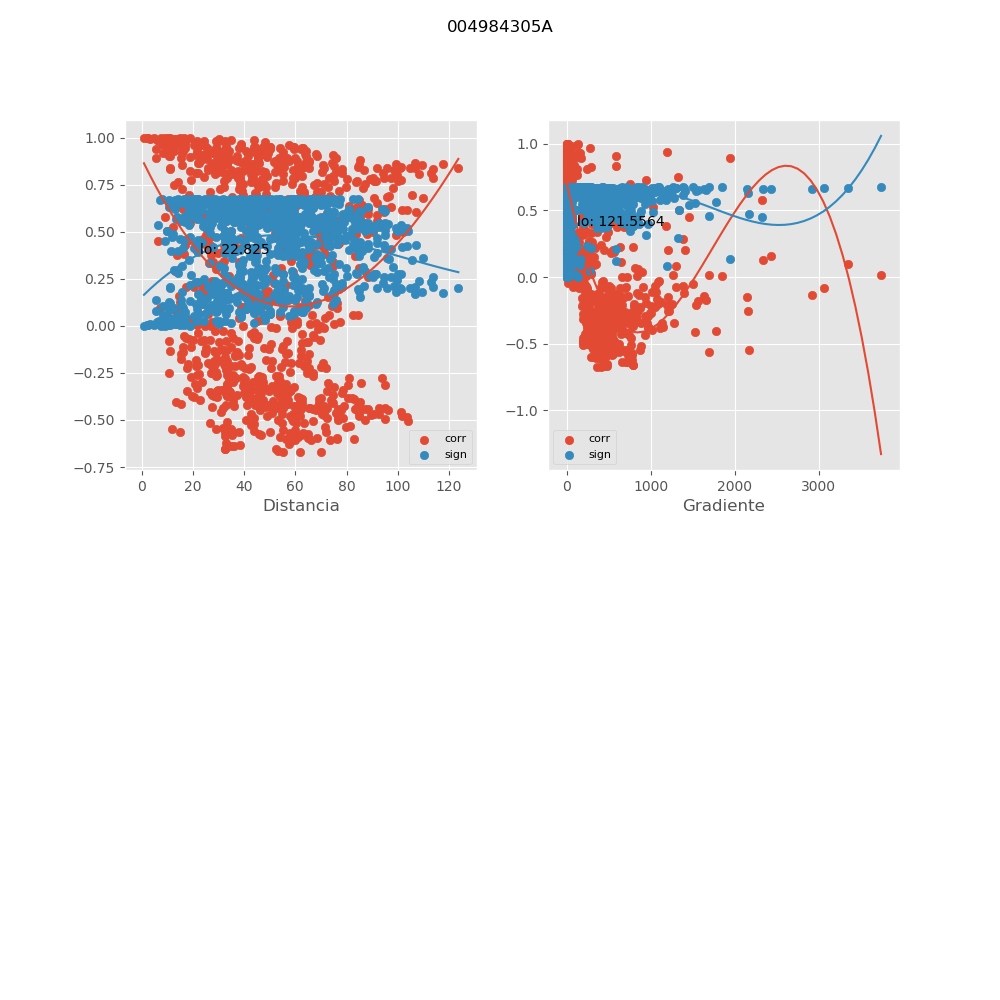

The table this chart was drawn from, first rows:
, mx_co, mx_di, mx_gr, mx_si
0, 0.9986, 2.372, 131.5, 0.00193
1, 0.9024, 10.56, 138, 0.1252
2, -0.2707, 19.17, 1002, 0.6251
3, -0.1149, 19.39, 1014, 0.6656
4, 0.8099, 21.07, 237.8, 0.232
5, 0.5823, 23.4, 668, 0.4458
6, -0.2966, 23.62, 813.7, 0.6152
7, -0.3519, 34.38, 565.4, 0.5909
8, -0.3308, 48.37, 398.7, 0.6007
9, 0.5031, 35.03, 95.65, 0.5037
10, -0.3949, 47.25, 413.7, 0.5693
11, -0.3006, 35.51, 544.3, 0.6135
12, 0.1128, 48.44, 128.6, 0.6659
13, -0.3325, 55.27, 355.7, 0.5999
14, -0.3421, 58.28, 337.8, 0.5956
15, -0.3965, 42.33, 459.4, 0.5684
16, 0.02759, 60.78, 108, 0.674
17, -0.4239, 45.45, 431.9, 0.5533
18, -0.4191, 44.44, 437.6, 0.556
19, -0.2683, 66.72, 255.4, 0.6259
20, -0.4277, 45.36, 428.7, 0.5511
21, -0.08402, 65.05, 207.1, 0.6697
22, -0.465, 50.77, 387.6, 0.5287
23, -0.3236, 74.94, 261.9, 0.6039
24, -0.3666, 74.79, 249.5, 0.5838
25, 0.01549, 68.21, 22.63, 0.6743
26, -0.4659, 90.8, 213.5, 0.5281
27, -0.502, 87.28, 225.9, 0.5045
28, 0.02232, 77.29, 51.33, 0.6741
29, -0.4831, 103.6, 189.9, 0.517
30, -0.4953, 95.07, 204.6, 0.509
31, 0.1953, 77.25, 74.76, 0.6488
32, -0.4397, 87.19, 226, 0.5441
33, -0.1304, 31.81, 618.8, 0.663
34, 0.3453, 32.13, 185.4, 0.594
35, -0.4079, 54.36, 360.9, 0.5623
36, -0.3952, 57.03, 345.6, 0.5691
37, -0.4126, 61.42, 320.5, 0.5596
38, -0.4356, 52.92, 371.1, 0.5465
39, -0.3806, 80.5, 244.2, 0.5768
40, -0.0139, 71.17, 35.22, 0.6744
41, 0.1219, 76.32, 77.08, 0.6645
42, -0.5055, 104.1, 188.3, 0.5022
43, 0.919, 8.432, 135.8, 0.1049
44, -0.2262, 17.9, 1055, 0.64
45, -0.06734, 18.43, 1049, 0.6714
46, 0.8233, 18.76, 283.8, 0.2173
47, 0.595, 21.27, 749.6, 0.4357
48, -0.2542, 22.56, 838.4, 0.6309
49, -0.3123, 33.5, 571, 0.6087
50, -0.2975, 46.23, 410.4, 0.6148
51, 0.5037, 32.68, 112.1, 0.5034
52, -0.3576, 46.67, 412.2, 0.5882
53, -0.2589, 33.17, 573.3, 0.6293
54, 0.1321, 46.14, 128.3, 0.6627
55, -0.2972, 53.38, 362.5, 0.6149
56, -0.3115, 56.25, 344.5, 0.609
57, -0.3568, 40.06, 477.6, 0.5886
58, 0.01843, 58.5, 117.5, 0.6743
59, -0.3862, 43.6, 443.1, 0.5739
... 886 more rows
